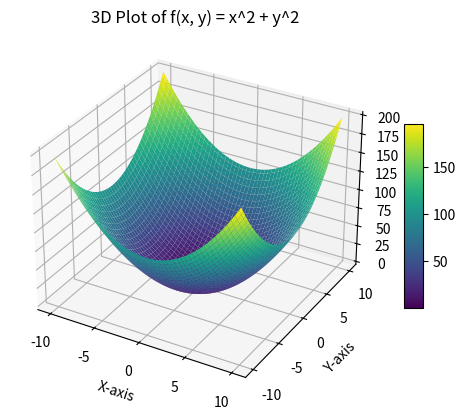

Reproduce this figure in Python.
# Plot a fraph of a function

import numpy as np
import matplotlib.pyplot as plt
#from mpl_toolkits.mplot3d import Axes3D  # Import necessary for 3D plotting

# -----------------------
#      Plot 2D Graph 
# -----------------------

# def f(x):
#     return x**2

# xList = np.arange(-10, 10, 0.1)

# yList = f(xList)

# plt.figure(num=0, dpi=120)
# plt.plot(xList, yList)
# plt.show()


# -----------------------
#      Plot 3D Graph 
# -----------------------

# Define the function
def f(x, y):
    return x**2 + y**2

# Create a grid of x and y values
x = np.linspace(-10, 10, 100)  # X-axis range
y = np.linspace(-10, 10, 100)  # Y-axis range
X, Y = np.meshgrid(x, y)       # Create a 2D grid
Z = f(X, Y)                    # Calculate Z values for the grid

# Create the 3D plot
fig = plt.figure(dpi=120)
ax = fig.add_subplot(111, projection='3d')  # 3D subplot
surf = ax.plot_surface(X, Y, Z, cmap='viridis')  # Surface plot with a colormap

# Add labels and a color bar
ax.set_title("3D Plot of f(x, y) = x^2 + y^2")
ax.set_xlabel("X-axis")
ax.set_ylabel("Y-axis")
ax.set_zlabel("Z-axis (f(x, y))")
fig.colorbar(surf, shrink=0.5, aspect=10)  # Color bar for reference

# Show the plot
plt.show()